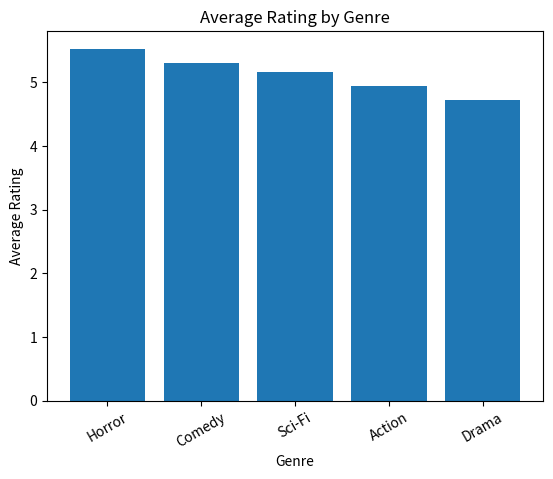

Recreate this plot in Python.
import pandas as pd
import numpy as np

np.random.seed(42)
n = 200
genres = ["Action", "Comedy", "Drama", "Sci-Fi", "Horror"]
years = np.random.choice(range(2005, 2025), size=n)
data = pd.DataFrame({
    "title": [f"Movie {i:03d}" for i in range(n)],
    "genre": np.random.choice(genres, size=n, p=[0.22, 0.25, 0.28, 0.17, 0.08]),
    "year": years,
    "rating": np.clip(np.random.normal(loc=5.0, scale=2.0, size=n), 1, 10),
    "box_office_millions": np.round(np.random.lognormal(mean=3.2, sigma=0.7,
                                                        size=n) / 10, 2)
})
data.head()

# Summary statistics
desc = data.describe(include='all')
print(desc)
data.box_office_millions.unique()

# Top genres by average rating
top_genres = (
    data.groupby('genre', as_index=False)
        .agg(avg_rating=('rating','mean'), count=('title','count'))
        .sort_values(['avg_rating','count'], ascending=[False, False])
)
top_genres

import matplotlib.pyplot as plt

plt.figure()
plt.bar(top_genres['genre'], top_genres['avg_rating'])
plt.title('Average Rating by Genre')
plt.xlabel('Genre')
plt.ylabel('Average Rating')
plt.xticks(rotation=30)
plt.show()